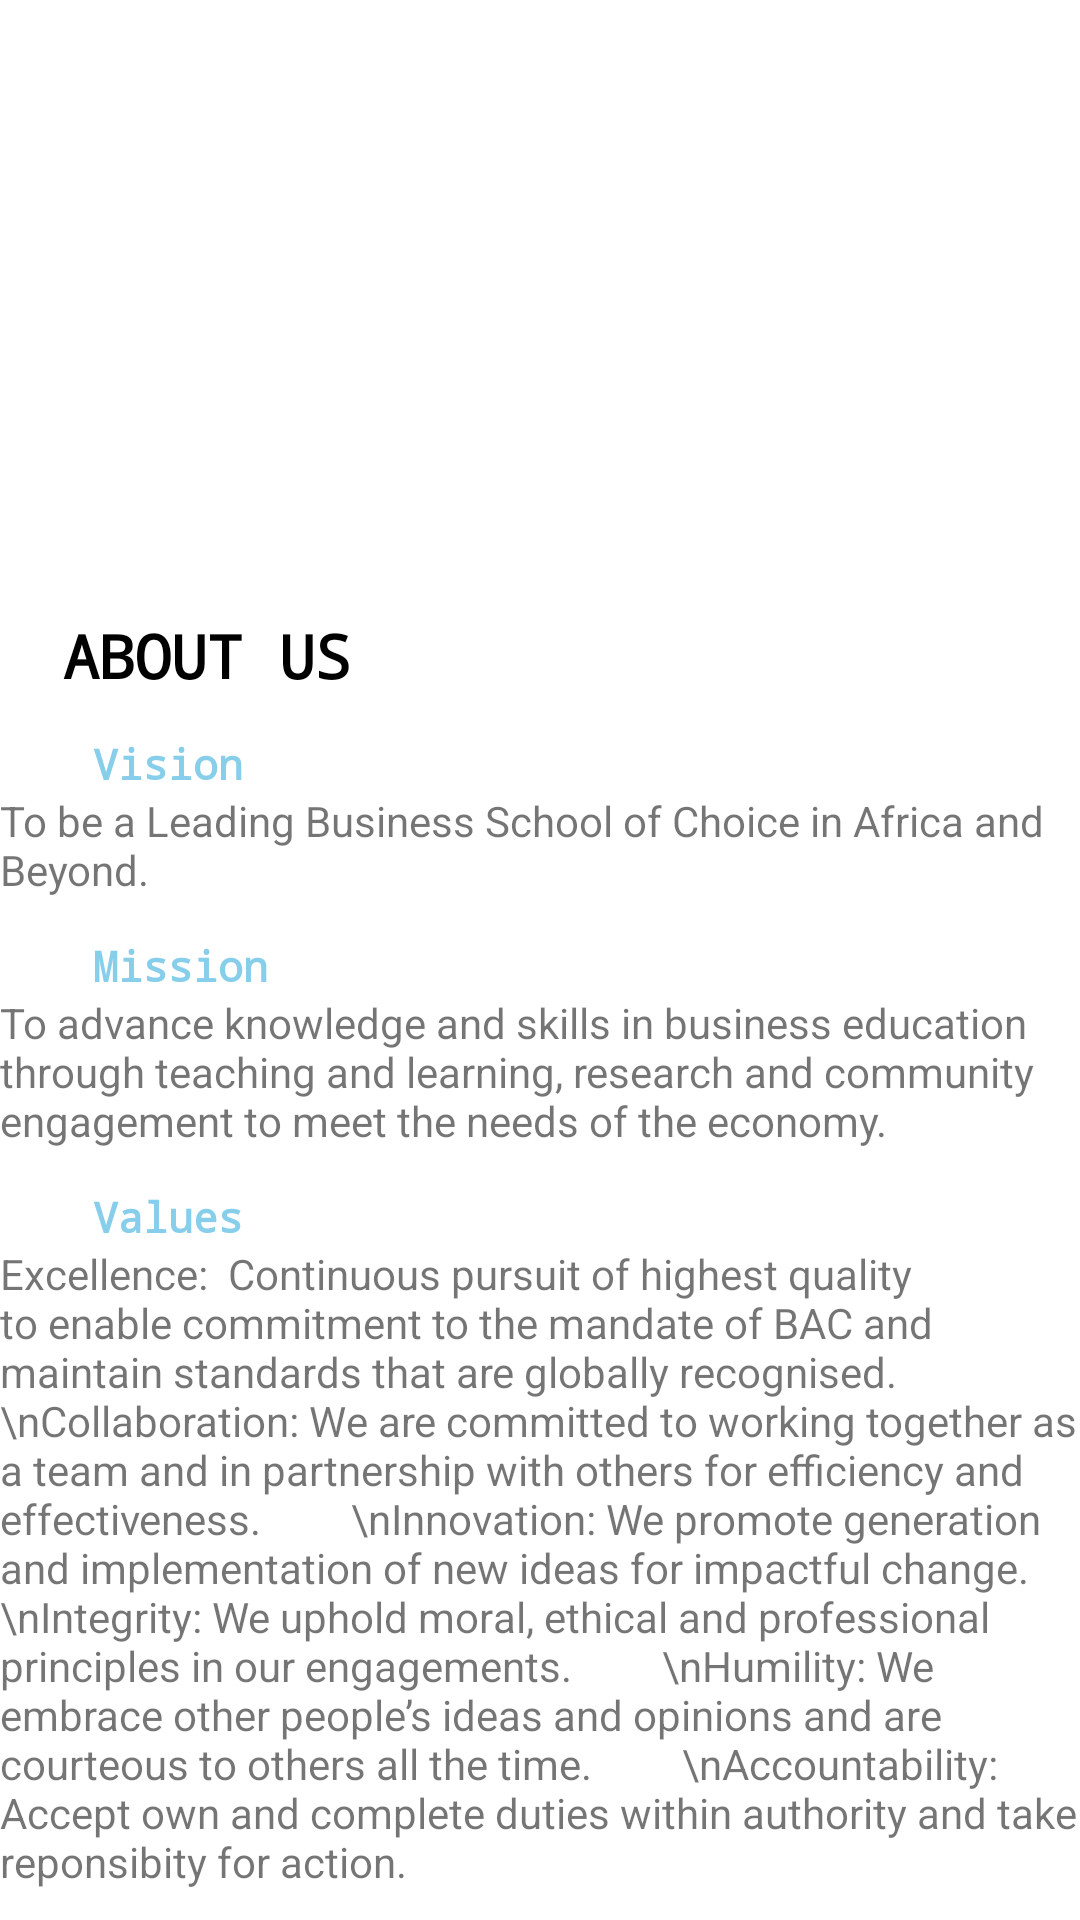

Android layout source for this screen:
<!-- AndroidManifest.xml: application theme Theme.Schoolingapp -->
<!-- res/layout/about_bac_activity.xml -->
<?xml version="1.0" encoding="utf-8"?>
<RelativeLayout xmlns:android="http://schemas.android.com/apk/res/android"
    xmlns:app="http://schemas.android.com/apk/res-auto"
    xmlns:tools="http://schemas.android.com/tools"
    android:layout_width="match_parent"
    android:layout_height="match_parent"
    tools:context=".botswanaaccountancycollege.aboutBAC">


    <ImageView
        android:id="@+id/bacImageView"
        android:layout_width="200dp"
        android:layout_height="200dp"
        android:layout_alignParentStart="true"
        android:layout_alignParentLeft="true"
        android:layout_alignParentTop="true"
        android:layout_alignParentEnd="true"
        android:layout_alignParentRight="true"
        android:layout_marginStart="79dp"
        android:layout_marginLeft="79dp"
        android:layout_marginTop="2dp"
        android:layout_marginEnd="79dp"
        android:layout_marginRight="79dp"
        app:srcCompat="@drawable/bac_logo" />

    <TextView
        android:id="@+id/aboutBAcTextView"
        android:layout_width="130dp"
        android:layout_height="wrap_content"
        android:layout_below="@+id/bacImageView"
        android:layout_alignParentStart="true"
        android:layout_alignParentLeft="true"
        android:layout_marginStart="4dp"
        android:layout_marginLeft="4dp"
        android:layout_marginTop="3dp"
        android:fontFamily="monospace"
        android:text="ABOUT US"
        android:textAlignment="center"
        android:textColor="@color/black"
        android:textSize="20dp"
        android:textStyle="bold" />

    <TextView
        android:id="@+id/VisionTextView"
        android:layout_width="wrap_content"
        android:layout_height="wrap_content"
        android:layout_below="@+id/aboutBAcTextView"
        android:layout_alignParentStart="true"
        android:layout_alignParentLeft="true"
        android:layout_marginStart="31dp"
        android:layout_marginLeft="31dp"
        android:layout_marginTop="13dp"
        android:fontFamily="monospace"
        android:text="Vision"
        android:textAlignment="center"
        android:textColor="@color/Sky_blue"
        android:textStyle="bold" />

    <TextView
        android:id="@+id/VisionExplainTextView"
        android:layout_width="match_parent"
        android:layout_height="wrap_content"
        android:layout_below="@+id/VisionTextView"
        android:layout_alignParentStart="true"
        android:layout_alignParentLeft="true"
        android:layout_marginStart="0dp"
        android:layout_marginLeft="0dp"
        android:layout_marginTop="0dp"
        android:text="To be a Leading Business School of Choice in Africa and Beyond." />

    <TextView
        android:id="@+id/MissionTextView"
        android:layout_width="wrap_content"
        android:layout_height="wrap_content"
        android:layout_below="@+id/VisionExplainTextView"
        android:layout_alignParentStart="true"
        android:layout_alignParentLeft="true"
        android:layout_marginStart="31dp"
        android:layout_marginLeft="31dp"
        android:layout_marginTop="13dp"
        android:fontFamily="monospace"
        android:text="Mission"
        android:textAlignment="center"
        android:textColor="@color/Sky_blue"
        android:textStyle="bold" />

    <TextView
        android:id="@+id/MissionExplainedTextView"
        android:layout_width="match_parent"
        android:layout_height="wrap_content"
        android:layout_below="@+id/MissionTextView"
        android:layout_marginTop="0dp"
        android:text="To advance knowledge and skills in business education through teaching and learning, research and community engagement to meet the needs of the economy." />

    <TextView
        android:id="@+id/ValuesTextView"
        android:layout_width="wrap_content"
        android:layout_height="wrap_content"
        android:layout_below="@+id/MissionExplainedTextView"
        android:layout_alignParentStart="true"
        android:layout_alignParentLeft="true"
        android:layout_marginStart="31dp"
        android:layout_marginLeft="31dp"
        android:layout_marginTop="13dp"
        android:fontFamily="monospace"
        android:text="Values"
        android:textAlignment="center"
        android:textColor="@color/Sky_blue"
        android:textStyle="bold" />

    <TextView
        android:id="@+id/ValueExplainedTextView"
        android:layout_width="match_parent"
        android:layout_height="wrap_content"
        android:layout_below="@+id/ValuesTextView"
        android:layout_marginTop="0dp"
        android:text="Excellence:  Continuous pursuit of highest quality to enable commitment to the mandate of BAC and maintain standards that are globally recognised.
        \nCollaboration: We are committed to working together as a team and in partnership with others for efficiency and effectiveness.
        \nInnovation: We promote generation and implementation of new ideas for impactful change.
        \nIntegrity: We uphold moral, ethical and professional principles in our engagements.
        \nHumility: We embrace other people’s ideas and opinions and are courteous to others all the time.
        \nAccountability: Accept own and complete duties within authority and take reponsibity for action." />

    <TextView
        android:id="@+id/MandateTextView"
        android:layout_width="wrap_content"
        android:layout_height="wrap_content"
        android:layout_below="@+id/ValueExplainedTextView"
        android:layout_alignParentStart="true"
        android:layout_alignParentLeft="true"
        android:layout_marginStart="31dp"
        android:layout_marginLeft="31dp"
        android:layout_marginTop="13dp"
        android:fontFamily="monospace"
        android:text="Mandate"
        android:textAlignment="center"
        android:textColor="@color/Sky_blue"
        android:textStyle="bold" />

    <TextView
        android:id="@+id/MandateExplainedTextView"
        android:layout_width="match_parent"
        android:layout_height="wrap_content"
        android:layout_below="@+id/MandateTextView"
        android:layout_marginTop="0dp"
        android:text="To provide a solution towards the skills capacity building and human capital development to meet the economic needs in Botswana and globally. The achieve this mandate,
        \nBAC offers a diverse portfolio of programmes through these schools;
        \n1. School of Finance and Professional Studies.
        \n2. School of Computing and Information Systems in Partnership with University of Sunderland.
        \n3. School of Business and Leisure in Partnership with Sheffield Hallam University and University of Derby (UK).
        \n4. Consultancy and Corporate Leadership in-house training developed in partnership with industry.
        \n5. Postgraduate Studies in partnership with University of Derby, University of Sunderland and Sheffield Hallam University." />


</RelativeLayout>
<!-- resources referenced by this layout -->
<resources>
  <color name="Sky_blue">#87ceeb</color>
  <color name="black">#FF000000</color>
  <style name="Theme.Schoolingapp" parent="Theme.MaterialComponents.DayNight.NoActionBar">
  
      </style>
</resources>
